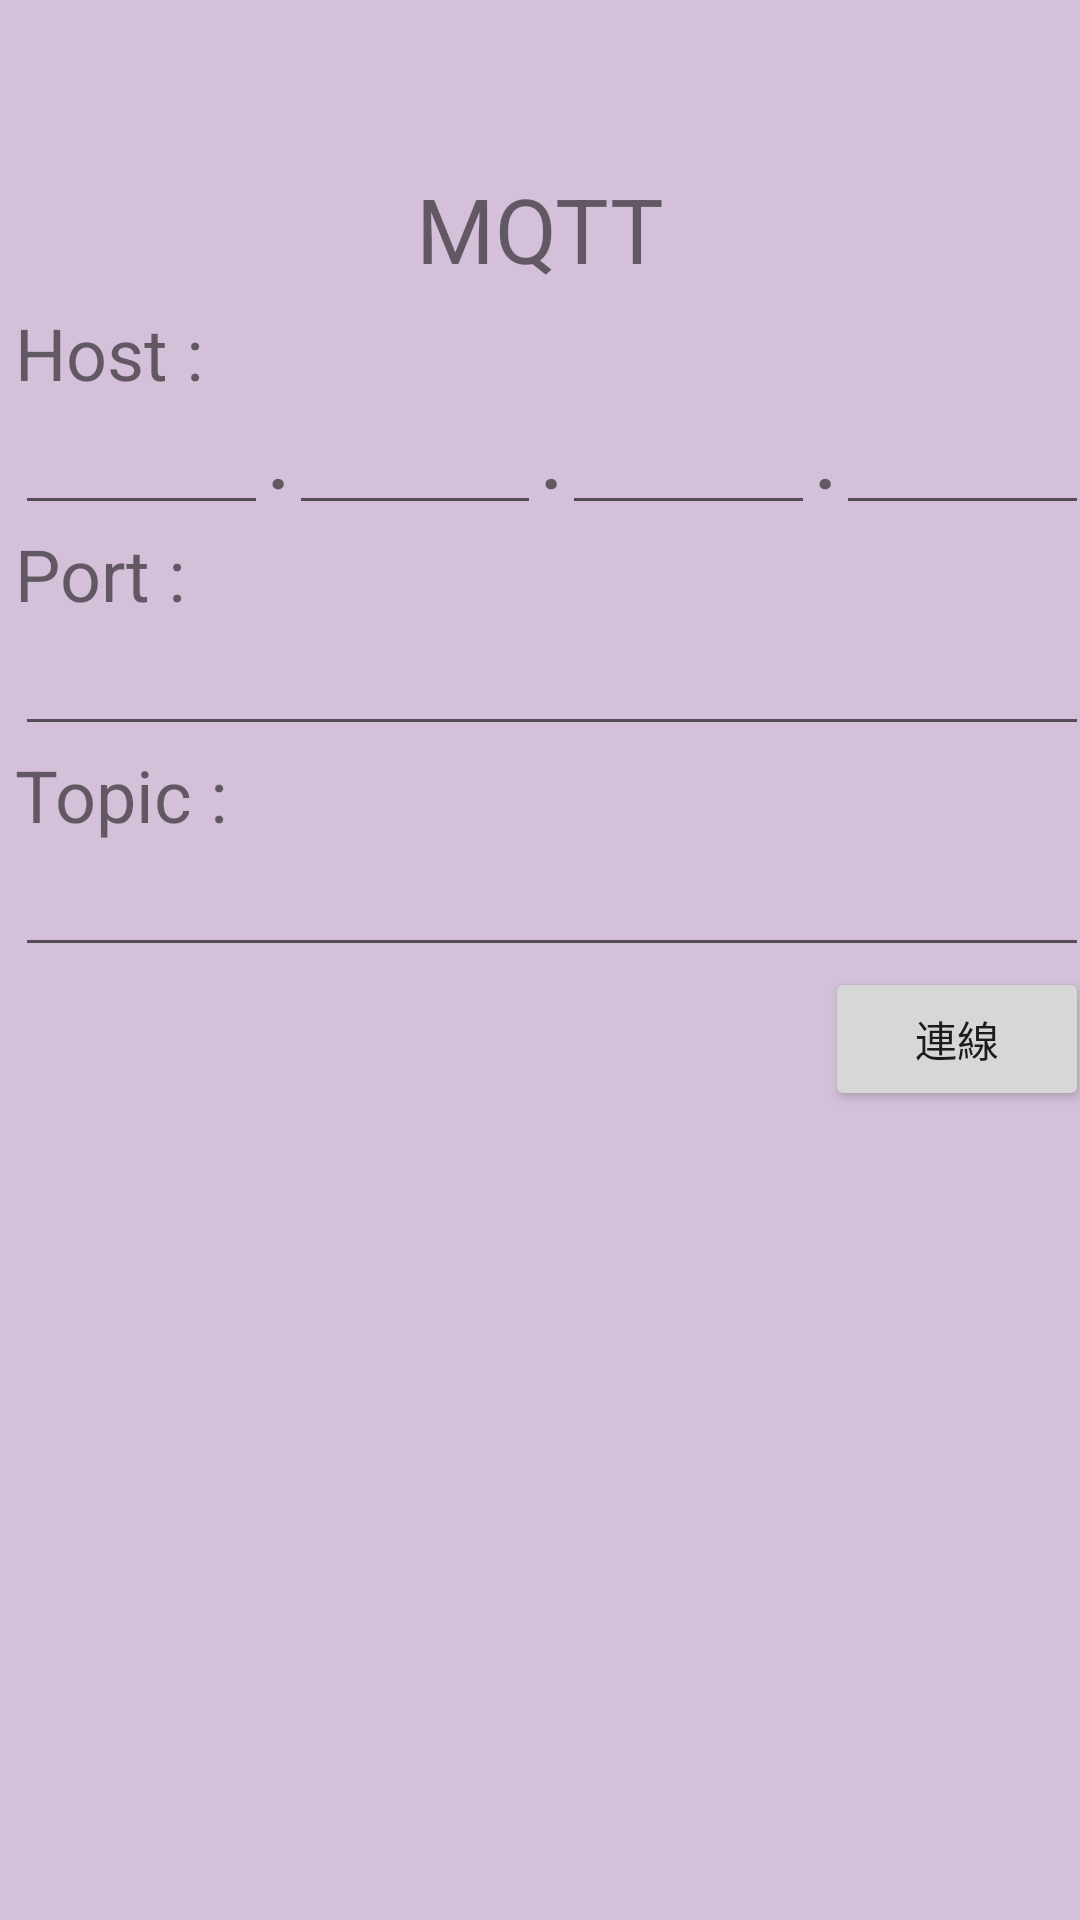

Write the Android layout XML for this screen, with the resource values it uses.
<!-- AndroidManifest.xml: application theme AppTheme -->
<!-- res/layout/activity_setting.xml -->
<?xml version="1.0" encoding="utf-8"?>

<android.support.constraint.ConstraintLayout xmlns:android="http://schemas.android.com/apk/res/android"
    xmlns:app="http://schemas.android.com/apk/res-auto"
    xmlns:tools="http://schemas.android.com/tools"
    android:id="@+id/constraint_layout"
    android:layout_width="match_parent"
    android:layout_height="match_parent"
    android:background="@color/bg_color"
    tools:context=".SettingActivity">

    <ScrollView
        android:layout_width="368dp"
        android:layout_height="wrap_content"
        android:layout_margin="5dp"
        android:layout_marginTop="50dp"
        android:paddingLeft="5dp"
        android:paddingRight="5dp"
        app:layout_constraintTop_toBottomOf="@+id/textView2"
        tools:layout_editor_absoluteX="8dp">

        <LinearLayout
            android:layout_width="match_parent"
            android:layout_height="wrap_content"
            android:orientation="vertical">

            <LinearLayout
                android:layout_width="match_parent"
                android:layout_height="match_parent"
                android:layout_weight="1"
                android:orientation="vertical">

                <TextView
                    android:layout_width="wrap_content"
                    android:layout_height="wrap_content"
                    android:layout_weight="1"
                    android:text="Host :"
                    android:textSize="24sp" />

                <LinearLayout
                    android:layout_width="match_parent"
                    android:layout_height="wrap_content"
                    android:layout_weight="1"
                    android:orientation="horizontal">

                    <EditText
                        android:id="@+id/host1_editText"
                        android:layout_width="wrap_content"
                        android:layout_height="wrap_content"
                        android:layout_weight="1"
                        android:ems="1"
                        android:gravity="center"
                        android:inputType="number"
                        android:maxLength="3" />

                    <TextView
                        android:id="@+id/textView5"
                        android:layout_width="wrap_content"
                        android:layout_height="wrap_content"
                        android:text="."
                        android:textSize="24sp"
                        android:textStyle="bold" />

                    <EditText
                        android:id="@+id/host2_editText"
                        android:layout_width="wrap_content"
                        android:layout_height="wrap_content"
                        android:layout_weight="1"
                        android:gravity="center"
                        android:inputType="number"
                        android:maxLength="3" />

                    <TextView
                        android:id="@+id/textView6"
                        android:layout_width="wrap_content"
                        android:layout_height="wrap_content"
                        android:text="."
                        android:textSize="24sp"
                        android:textStyle="bold" />

                    <EditText
                        android:id="@+id/host3_editText"
                        android:layout_width="wrap_content"
                        android:layout_height="wrap_content"
                        android:layout_weight="1"
                        android:inputType="number"
                        android:maxLength="3"
                        android:gravity="center" />

                    <TextView
                        android:id="@+id/textView3"
                        android:layout_width="wrap_content"
                        android:layout_height="wrap_content"
                        android:text="."
                        android:textSize="24sp"
                        android:textStyle="bold" />

                    <EditText
                        android:id="@+id/host4_editText"
                        android:layout_width="wrap_content"
                        android:layout_height="wrap_content"
                        android:layout_weight="1"
                        android:gravity="center"
                        android:inputType="number"
                        android:maxLength="3" />

                </LinearLayout>

            </LinearLayout>

            <LinearLayout
                android:layout_width="match_parent"
                android:layout_height="match_parent"
                android:layout_weight="2"
                android:orientation="vertical">

                <TextView
                    android:layout_width="wrap_content"
                    android:layout_height="wrap_content"
                    android:layout_weight="1"
                    android:text="Port :"
                    android:textSize="24sp" />

                <EditText
                    android:id="@+id/port_editText"
                    android:layout_width="match_parent"
                    android:layout_height="wrap_content"
                    android:layout_weight="1"
                    android:ems="10"
                    android:inputType="number" />

            </LinearLayout>

            <LinearLayout
                android:layout_width="match_parent"
                android:layout_height="match_parent"
                android:layout_weight="1"
                android:orientation="vertical">

                <TextView
                    android:layout_width="wrap_content"
                    android:layout_height="wrap_content"
                    android:layout_weight="1"
                    android:text="Topic :"
                    android:textSize="24sp" />

                <EditText
                    android:id="@+id/topic_editText"
                    android:layout_width="match_parent"
                    android:layout_height="wrap_content"
                    android:layout_weight="1"
                    android:ems="10"
                    android:inputType="text" />

            </LinearLayout>

            <LinearLayout
                android:layout_width="match_parent"
                android:layout_height="match_parent"
                android:layout_weight="1"
                android:orientation="horizontal">

                <Button
                    android:id="@+id/button5"
                    android:layout_width="wrap_content"
                    android:layout_height="wrap_content"
                    android:layout_weight="1"
                    android:text="Button"
                    android:visibility="invisible" />

                <Button
                    android:id="@+id/button4"
                    android:layout_width="wrap_content"
                    android:layout_height="wrap_content"
                    android:layout_weight="1"
                    android:text="Button"
                    android:visibility="invisible" />

                <Button
                    android:id="@+id/connect_button"
                    android:layout_width="wrap_content"
                    android:layout_height="wrap_content"
                    android:text="連線"


                    tools:layout_editor_absoluteX="228dp"
                    tools:layout_editor_absoluteY="356dp" />
            </LinearLayout>

        </LinearLayout>
    </ScrollView>

    <TextView
        android:id="@+id/textView2"
        android:layout_width="wrap_content"
        android:layout_height="wrap_content"
        android:layout_marginTop="56dp"
        android:text="MQTT"
        android:textSize="30sp"
        app:layout_constraintEnd_toEndOf="parent"
        app:layout_constraintHorizontal_bias="0.5"
        app:layout_constraintStart_toStartOf="parent"
        app:layout_constraintTop_toTopOf="parent" />

</android.support.constraint.ConstraintLayout>
<!-- resources referenced by this layout -->
<resources>
  <color name="bg_color">#d4c0d9</color>
  <style name="AppTheme" parent="Theme.AppCompat.Light.NoActionBar">
      
      <item name="colorPrimary">@color/colorPrimary</item>
      <item name="colorPrimaryDark">@color/colorPrimaryDark</item>
      <item name="colorAccent">@color/colorAccent</item>
  
  </style>
  <color name="colorPrimary">#c651e4</color>
  <color name="colorPrimaryDark">#c525ed</color>
  <color name="colorAccent">#d81b60</color>
</resources>
